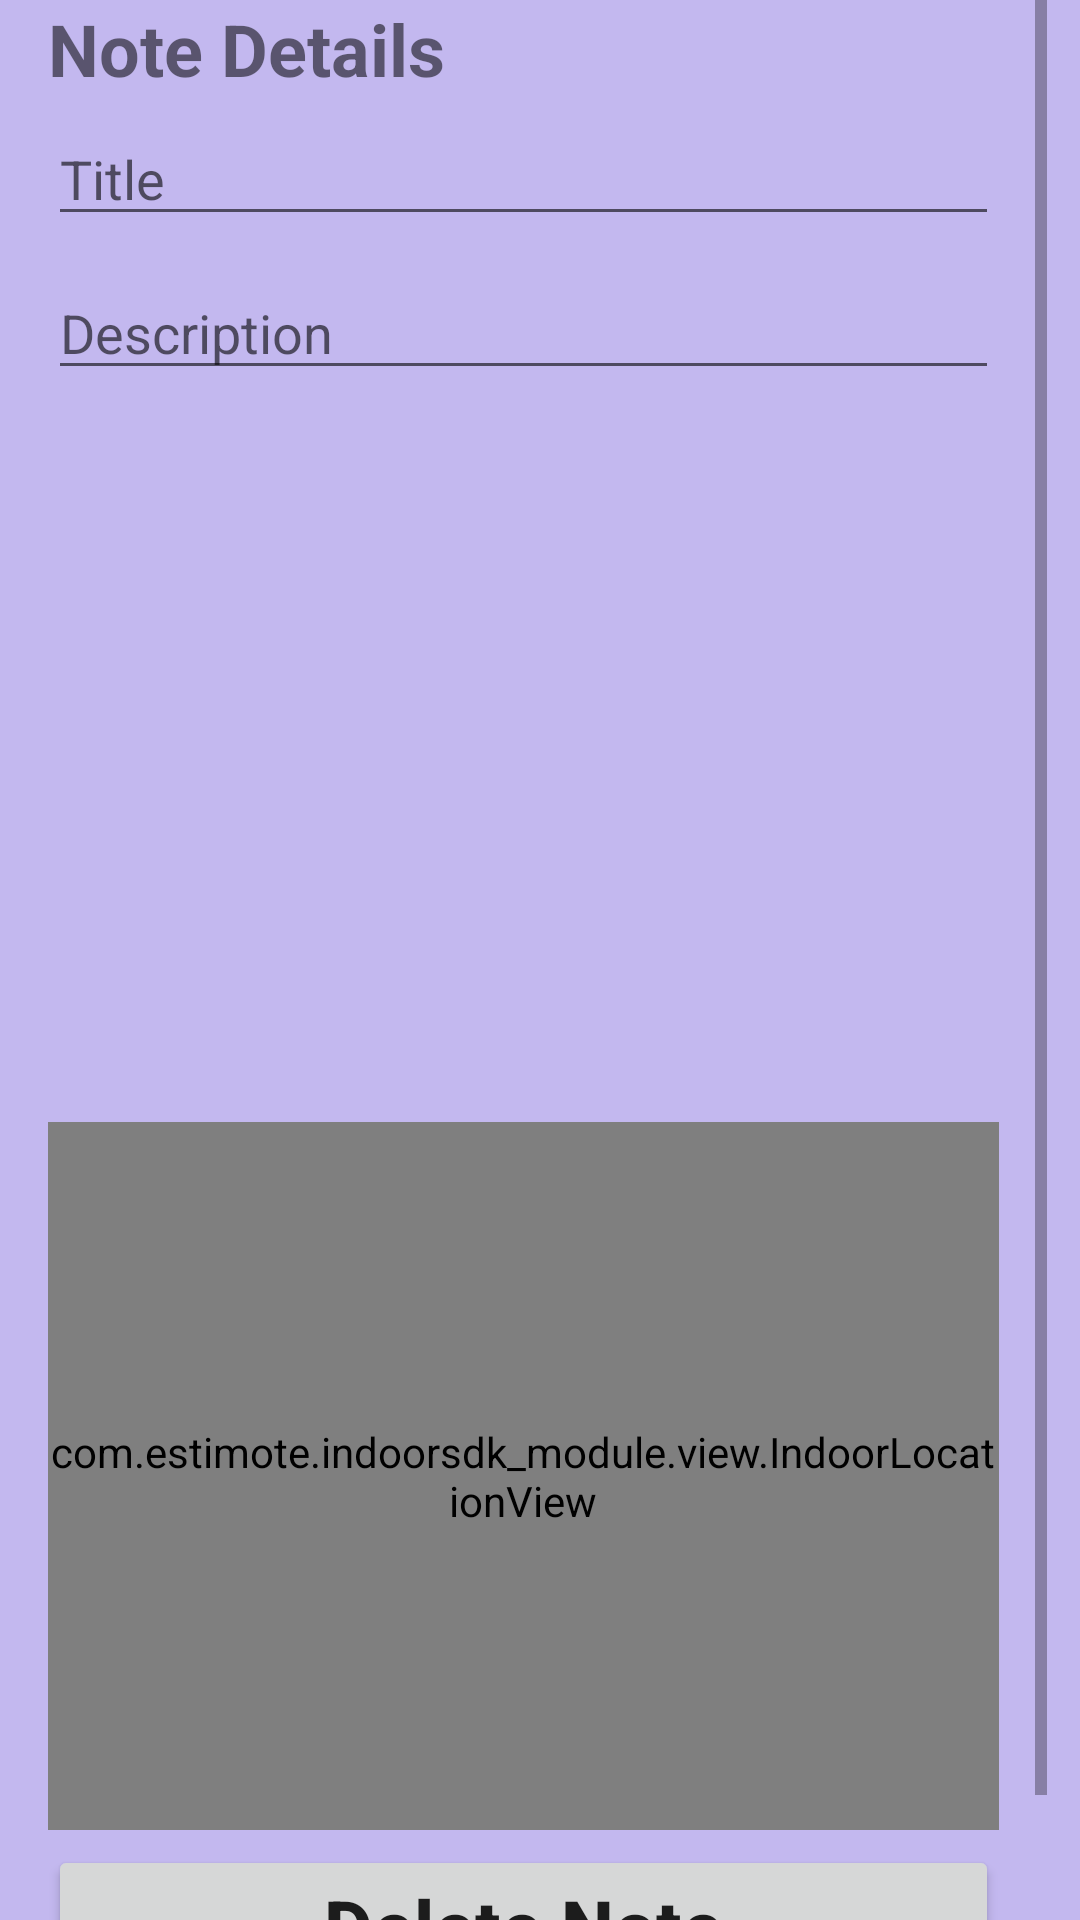

Layout XML and referenced resources for this Android screen:
<!-- AndroidManifest.xml: application theme AppTheme -->
<!-- res/layout/activity_note_details.xml -->
<?xml version="1.0" encoding="utf-8"?>
<RelativeLayout xmlns:android="http://schemas.android.com/apk/res/android"
    xmlns:app="http://schemas.android.com/apk/res-auto"
    xmlns:tools="http://schemas.android.com/tools"
    android:layout_width="match_parent"
    android:layout_height="match_parent"
    android:background="@color/colorAccent">

    <ScrollView
        android:layout_width="match_parent"
        android:layout_height="wrap_content"
        android:layout_alignParentTop="true"
        android:layout_alignParentEnd="true"
        android:layout_alignParentRight="true"
        android:layout_marginEnd="11dp"
        android:layout_marginRight="11dp">

        <LinearLayout
            android:id="@+id/create_note"
            android:layout_width="match_parent"
            android:layout_height="wrap_content"
            android:background="@color/colorAccent"
            android:orientation="vertical"
            android:paddingLeft="16dp"
            android:paddingRight="16dp"
            android:paddingBottom="@dimen/activity_vertical_margin"
            android:weightSum="1">

            <TextView
                android:id="@+id/NoteDetailsTextView"
                android:layout_width="match_parent"
                android:layout_height="wrap_content"
                android:text="@string/NoteDetails"
                android:textStyle="bold"
                android:textSize="24sp" />

            <EditText
                android:id="@+id/noteDetailsTitle"
                android:layout_width="match_parent"
                android:layout_height="wrap_content"
                android:layout_marginTop="5dp"
                android:layout_marginBottom="5dp"
                android:ems="10"
                android:hint="@string/CreateNoteTitle"
                android:focusable="false"
                android:inputType="none" />

            <EditText
                android:id="@+id/noteDetailsDescription"
                android:layout_width="match_parent"
                android:layout_height="wrap_content"
                android:layout_marginTop="5dp"
                android:layout_marginBottom="5dp"
                android:ems="10"
                android:hint="@string/NotesViewDescription"
                android:focusable="false"
                android:inputType="none" />


            <ImageView
                android:id="@+id/noteImage"
                android:layout_width="307dp"
                android:layout_height="209dp"
                android:layout_marginStart="15dp"
                android:layout_marginBottom="15dp"
                android:layout_marginTop="15dp"
                android:background="@android:color/transparent" />

            <com.estimote.indoorsdk_module.view.IndoorLocationView
                android:id="@+id/indoor_view_note_view"
                android:layout_width="match_parent"
                android:layout_height="236dp" />

            <Button
                android:id="@+id/deleteNote"
                android:layout_width="match_parent"
                android:layout_height="wrap_content"
                android:layout_marginTop="5dp"
                android:textStyle="bold"
                android:textSize="25dp"
                android:onClick="deleteNote"
                android:text="@string/deleteNote"
                android:textAllCaps="false" />

        </LinearLayout>
    </ScrollView>
</RelativeLayout>
<!-- resources referenced by this layout -->
<resources>
  <color name="colorAccent">#c3b8ef</color>
  <dimen name="activity_vertical_margin">16dp</dimen>
  <string name="CreateNoteTitle">Title</string>
  <string name="NoteDetails">Note Details</string>
  <string name="NotesViewDescription">Description</string>
  <string name="deleteNote">Delete Note</string>
  <style name="AppTheme" parent="Theme.AppCompat.Light.DarkActionBar">
          
          <item name="colorPrimary">@color/colorPrimary</item>
          <item name="colorPrimaryDark">@color/colorPrimaryDark</item>
          <item name="colorAccent">@color/colorAccent</item>
      </style>
  <color name="colorPrimary">#301C7F</color>
  <color name="colorPrimaryDark">#301C7F</color>
</resources>
